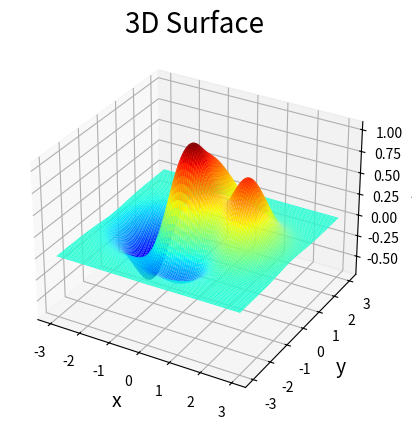

Source code (Python):

import numpy as np
import matplotlib.pyplot as plt
from mpl_toolkits.mplot3d import axes3d
n = 1000  # 做1000*1000的点阵

# 用meshgrid生成一个二维数组
x, y = np.meshgrid(np.linspace(-3, 3, n), np.linspace(-3, 3, n))

z = (1 - x / 2 + x** 5 + y ** 3) * np.exp(-x ** 2 - y ** 2)
fig = plt.figure()

# ax = plt.gca(projection='3d')  # 返回的对象就是导入的axes3d类型对象

ax = fig.add_subplot(projection = '3d')

plt.title('3D Surface', fontsize=20)

ax.set_xlabel('x', fontsize=14)
ax.set_ylabel('y', fontsize=14)
ax.set_zlabel('z', fontsize=14)
plt.tick_params(labelsize=10)
ax.plot_surface(x, y, z, rstride=10, cstride=10, cmap='jet')

plt.show()

